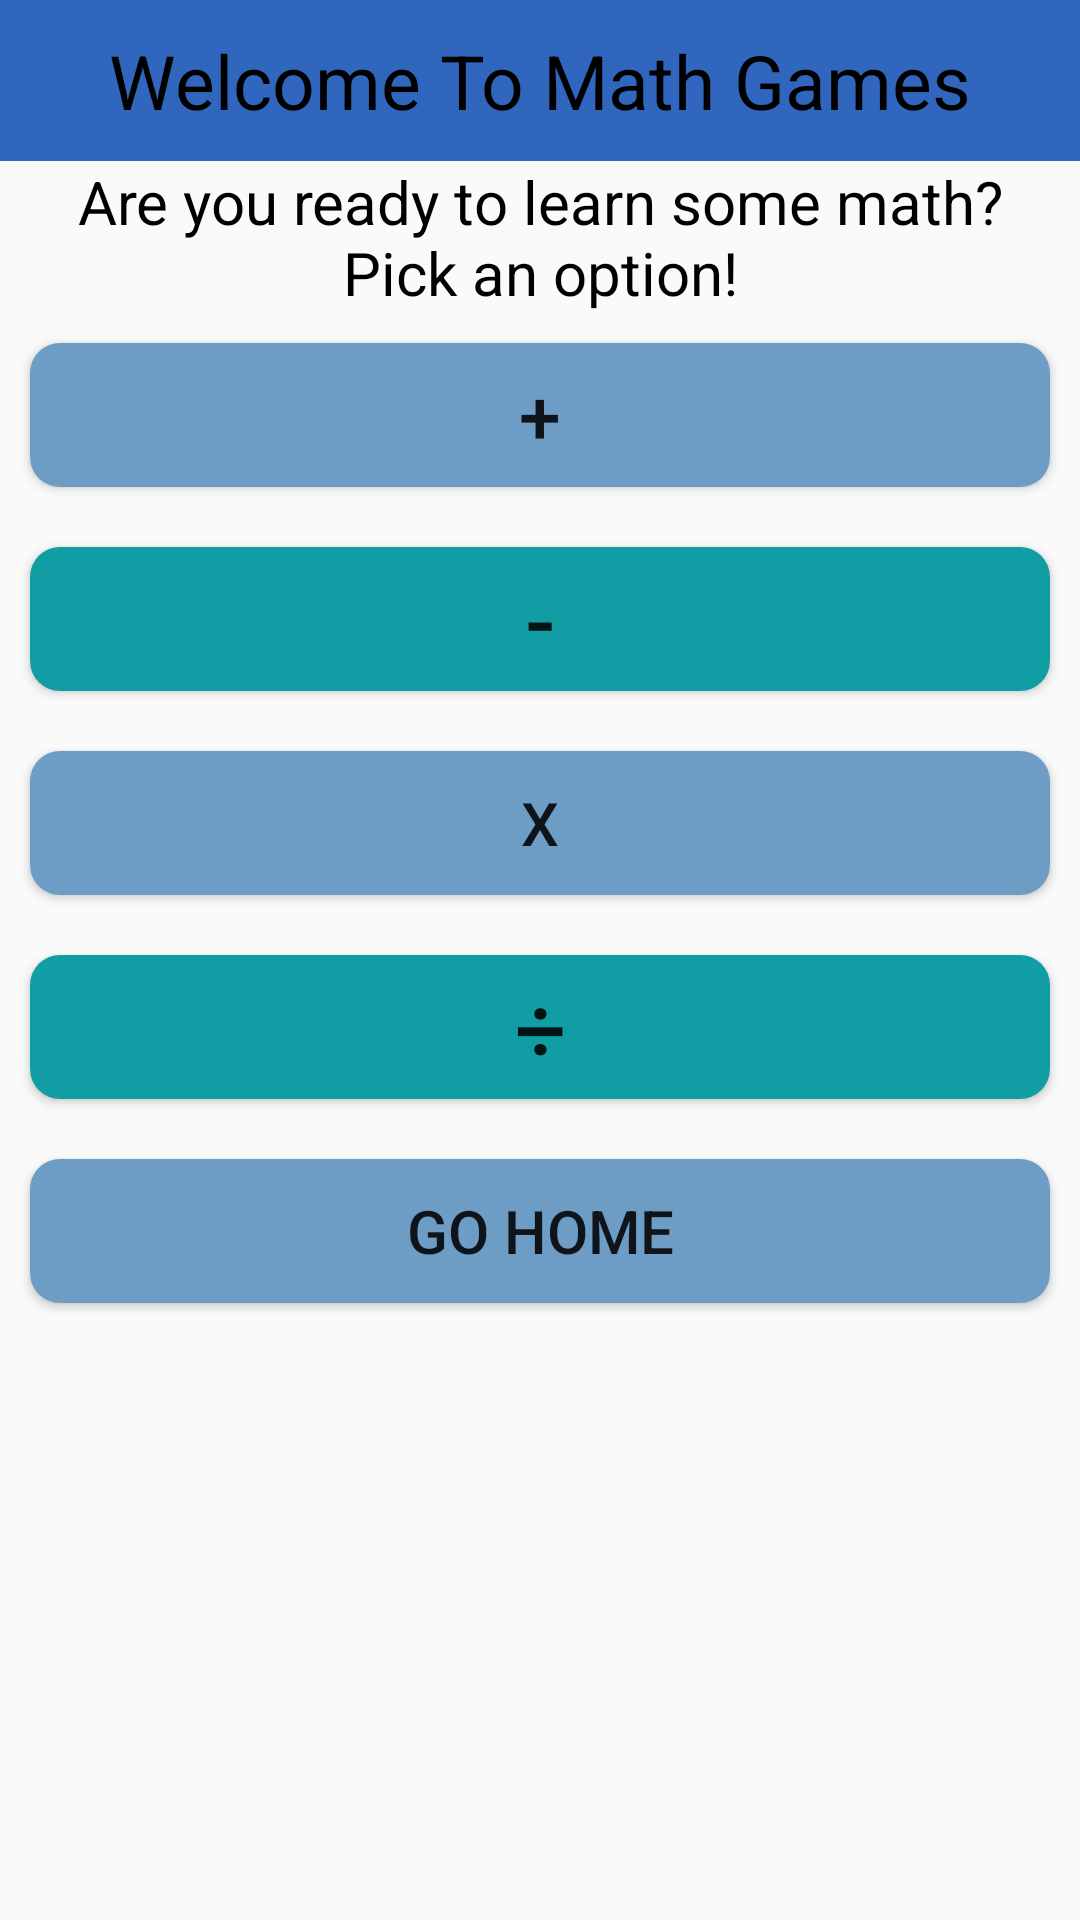

Here is an Android app screen rendered from its layout file. Give the layout XML and the strings, colors and styles it references.
<!-- AndroidManifest.xml: application theme AppTheme -->
<!-- res/layout/math_game_home.xml -->
<?xml version="1.0" encoding="utf-8"?>
<RelativeLayout xmlns:android="http://schemas.android.com/apk/res/android"
    xmlns:app="http://schemas.android.com/apk/res-auto"
    xmlns:tools="http://schemas.android.com/tools"
    android:layout_width="match_parent"
    android:layout_height="match_parent">

    <TextView
        style="@style/BannerBox"
        android:layout_width="match_parent"
        android:id="@+id/welcome"
        android:text="Welcome To Math Games"
        android:background="@color/blue"/>

    <TextView
        style="@style/GameLabel"
        android:id="@+id/intro"
        android:layout_below="@id/welcome"
        android:text="Are you ready to learn some math? Pick an option!"
        />

    <Button
        android:layout_width="match_parent"
        android:layout_height="wrap_content"
        android:layout_margin="10dp"
        android:layout_centerHorizontal="true"
        android:text="+"
        android:textSize="25sp"
        android:id="@+id/addition"
        android:onClick="goToMathHomePageAdd"
        android:layout_below="@+id/intro"
        android:background="@drawable/rounded_corners_blue"
        />

    <Button
        android:layout_width="match_parent"
        android:layout_height="wrap_content"
        android:layout_margin="10dp"
        android:layout_centerHorizontal="true"
        android:text="-"
        android:textSize="30sp"
        android:id="@+id/subtraction"
        android:onClick="goToMathHomePageSub"
        android:layout_below="@+id/addition"
        android:background="@drawable/rounded_corners_sea_green_dark"
        />

    <Button
        android:layout_width="match_parent"
        android:layout_height="wrap_content"
        android:layout_margin="10dp"
        android:layout_centerHorizontal="true"
        android:text="x"
        android:id="@+id/multiplication"
        android:layout_below="@+id/subtraction"
        android:onClick="goToMathHomePageMult"
        android:textSize="20sp"
        android:background="@drawable/rounded_corners_blue"
        />

    <Button
        android:layout_width="match_parent"
        android:layout_height="wrap_content"
        android:layout_margin="10dp"
        android:layout_centerHorizontal="true"
        android:text="÷"
        android:textSize="30sp"
        android:id="@+id/division"
        android:layout_below="@+id/multiplication"
        android:onClick="goToMathHomePageDiv"
        android:background="@drawable/rounded_corners_sea_green_dark"
        />
    <Button
        android:layout_width="match_parent"
        android:layout_height="wrap_content"
        android:layout_margin="10dp"
        android:layout_centerHorizontal="true"
        android:text="Go Home"
        android:id="@+id/back_home"
        android:layout_below="@+id/division"
        android:onClick="goHome"
        android:textSize="20sp"
        android:background="@drawable/rounded_corners_blue"
        />

</RelativeLayout>
<!-- resources referenced by this layout -->
<resources>
  <color name="blue">#3066BE</color>
  <!-- drawable rounded_corners_blue (drawable-v24) -->
  <?xml version="1.0" encoding="utf-8"?>
  <selector xmlns:android="http://schemas.android.com/apk/res/android">
      <item>
          <shape android:shape="rectangle">
              <solid android:color="@color/blueGray" />
              <corners android:radius="10dp" />
          </shape>
      </item>
  </selector>
  <!-- drawable rounded_corners_sea_green_dark (drawable) -->
  <?xml version="1.0" encoding="utf-8"?>
  <selector xmlns:android="http://schemas.android.com/apk/res/android">
      <item>
          <shape android:shape="rectangle">
              <solid android:color="@color/seaGreenDark" />
              <corners android:radius="10dp" />
          </shape>
      </item>
  </selector>
  <style name="BannerBox">
          <item name="android:layout_height">wrap_content</item>
          <item name="android:textSize">25sp</item>
          <item name="android:textColor">@color/black</item>
          <item name="android:gravity">center</item>
          <item name="android:padding">10dp</item>
      </style>
  <style name="GameLabel">
          <item name="android:layout_height">wrap_content</item>
          <item name="android:layout_width">wrap_content</item>
          <item name="android:textSize">20sp</item>
          <item name="android:textColor">@color/black</item>
          <item name="android:layout_marginLeft">15dp</item>
          <item name="android:layout_marginRight">15dp</item>
          <item name="android:layout_centerHorizontal">true</item>
          <item name="android:gravity">center</item>
      </style>
  <style name="AppTheme" parent="Theme.AppCompat.Light.DarkActionBar">
          
          <item name="colorPrimary">@color/colorPrimary</item>
          <item name="colorPrimaryDark">@color/colorPrimaryDark</item>
          <item name="colorAccent">@color/colorAccent</item>
      </style>
  <color name="blueGray">#6D9DC5</color>
  <color name="seaGreenDark">#119DA4</color>
  <color name="black">#000000</color>
  <color name="colorPrimary">#6200EE</color>
  <color name="colorPrimaryDark">#3700B3</color>
  <color name="colorAccent">#03DAC5</color>
</resources>
